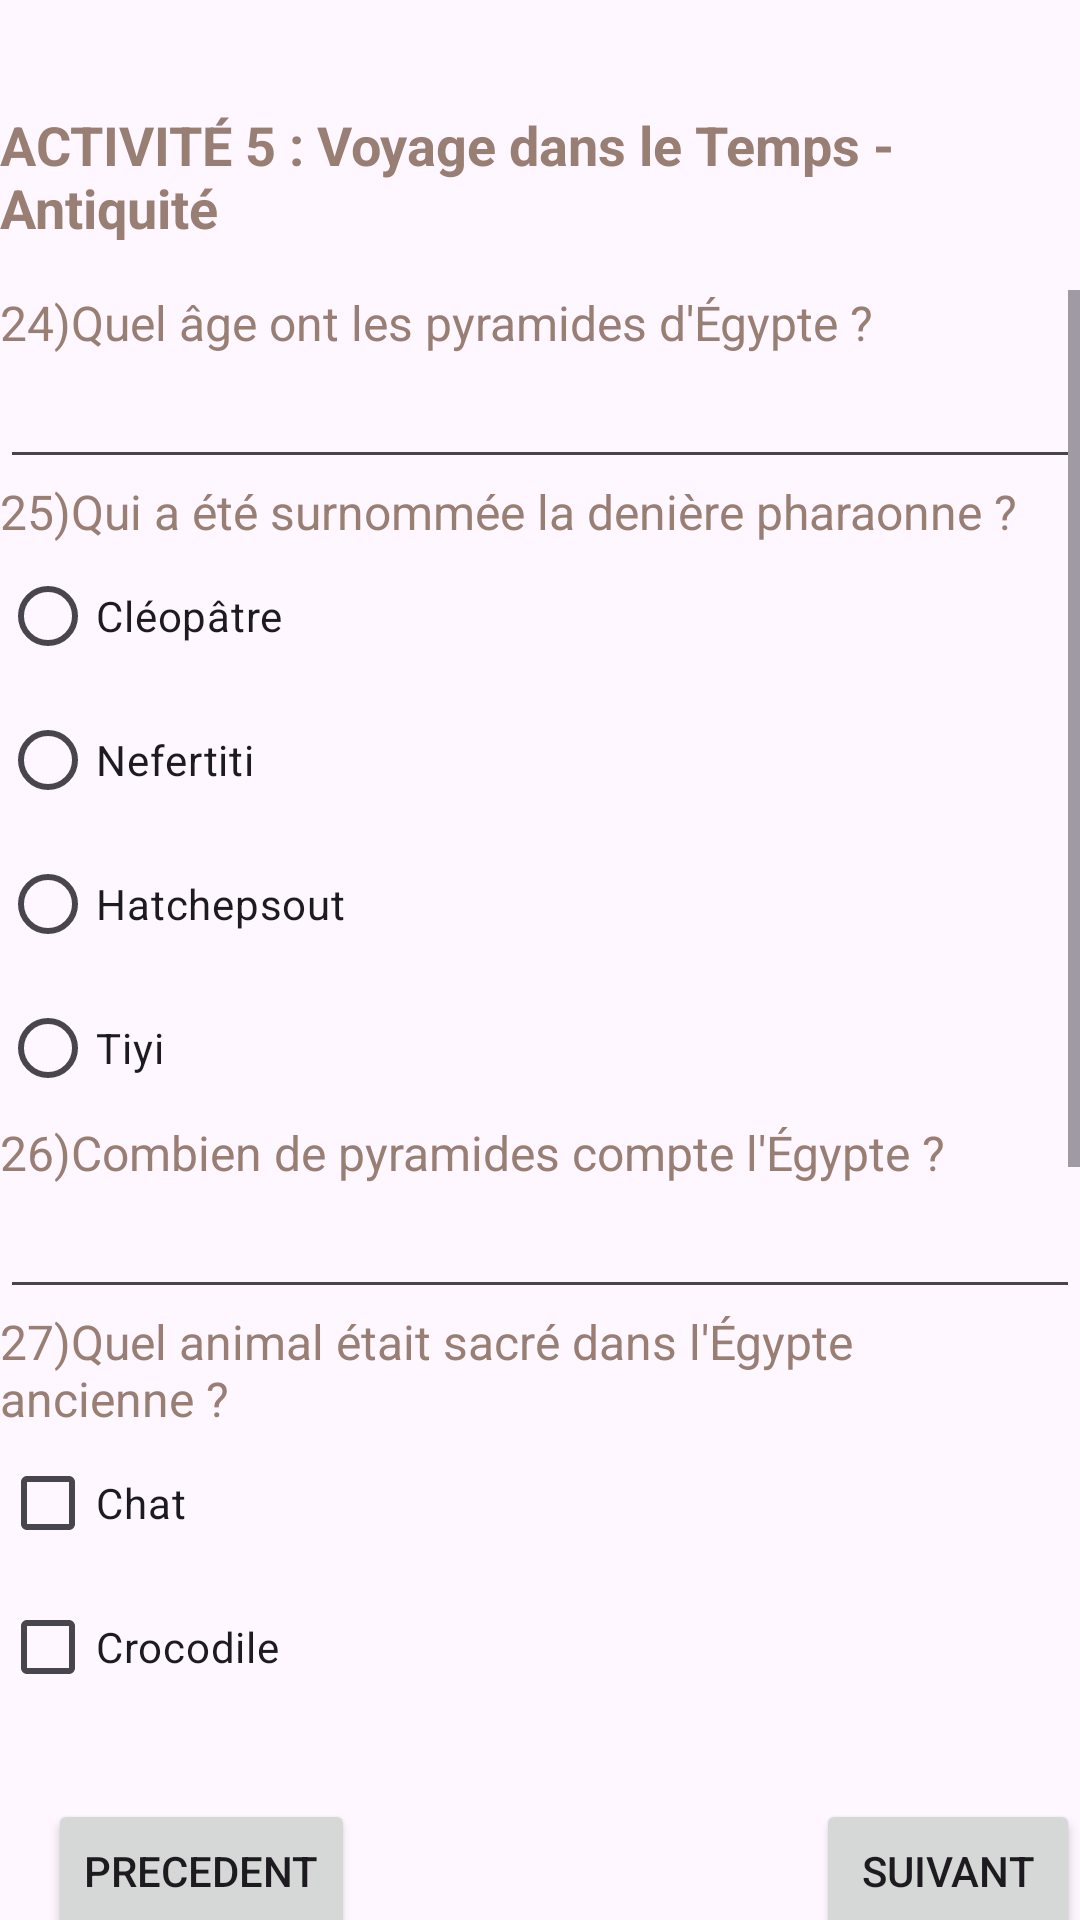

The Android layout XML behind this screen, and the referenced resources:
<!-- AndroidManifest.xml: application theme Theme.DISSOU_GOMA_Project -->
<!-- res/layout/activity_5.xml -->
<?xml version="1.0" encoding="utf-8"?>
<androidx.constraintlayout.widget.ConstraintLayout xmlns:android="http://schemas.android.com/apk/res/android"
    xmlns:app="http://schemas.android.com/apk/res-auto"
    xmlns:tools="http://schemas.android.com/tools"
    android:id="@+id/main"
    android:layout_width="match_parent"
    android:layout_height="match_parent">

    <TextView
        android:id="@+id/textView10"
        android:layout_width="wrap_content"
        android:layout_height="wrap_content"
        android:layout_marginTop="36dp"
        android:text="ACTIVITÉ 5 : Voyage dans le Temps - Antiquité"
        android:textColor="#997E74"
        android:textSize="18sp"
        android:textStyle="bold"
        app:layout_constraintEnd_toEndOf="parent"
        app:layout_constraintHorizontal_bias="0.5"
        app:layout_constraintStart_toStartOf="parent"
        app:layout_constraintTop_toTopOf="parent" />

    <ScrollView
        android:id="@+id/scrollView5"
        android:layout_width="0dp"
        android:layout_height="463dp"
        android:layout_marginTop="16dp"
        app:layout_constraintBottom_toBottomOf="parent"
        app:layout_constraintEnd_toEndOf="parent"
        app:layout_constraintHorizontal_bias="0.0"
        app:layout_constraintStart_toStartOf="parent"
        app:layout_constraintTop_toTopOf="parent">

        <LinearLayout
            android:layout_width="match_parent"
            android:layout_height="wrap_content"
            android:orientation="vertical">

            <TextView
                android:id="@+id/textView19"
                android:layout_width="match_parent"
                android:layout_height="wrap_content"
                android:text="24)Quel âge ont les pyramides d'Égypte ?"
                android:textColor="#997E74"
                android:textSize="16sp" />

            <EditText
                android:id="@+id/editTextNumber"
                android:layout_width="match_parent"
                android:layout_height="wrap_content"
                android:ems="10"
                android:inputType="number" />

            <TextView
                android:id="@+id/textView20"
                android:layout_width="match_parent"
                android:layout_height="wrap_content"
                android:text="25)Qui a été surnommée la denière pharaonne ? "
                android:textColor="#997E74"
                android:textSize="16sp" />

            <RadioButton
                android:id="@+id/radioButton8"
                android:layout_width="match_parent"
                android:layout_height="wrap_content"
                android:text="Cléopâtre" />

            <RadioButton
                android:id="@+id/radioButton10"
                android:layout_width="match_parent"
                android:layout_height="wrap_content"
                android:text="Nefertiti" />

            <RadioButton
                android:id="@+id/radioButton11"
                android:layout_width="match_parent"
                android:layout_height="wrap_content"
                android:text="Hatchepsout" />

            <RadioButton
                android:id="@+id/radioButton9"
                android:layout_width="match_parent"
                android:layout_height="wrap_content"
                android:text="Tiyi" />

            <TextView
                android:id="@+id/textView21"
                android:layout_width="match_parent"
                android:layout_height="wrap_content"
                android:text="26)Combien de pyramides compte l'Égypte ?"
                android:textColor="#997E74"
                android:textSize="16sp" />

            <EditText
                android:id="@+id/editTextNumber2"
                android:layout_width="match_parent"
                android:layout_height="wrap_content"
                android:ems="10"
                android:inputType="number" />

            <TextView
                android:id="@+id/textView22"
                android:layout_width="match_parent"
                android:layout_height="wrap_content"
                android:text="27)Quel animal était sacré dans l'Égypte ancienne ?"
                android:textColor="#997E74"
                android:textSize="16sp" />

            <CheckBox
                android:id="@+id/checkBox8"
                android:layout_width="match_parent"
                android:layout_height="wrap_content"
                android:text="Chat" />

            <CheckBox
                android:id="@+id/checkBox11"
                android:layout_width="match_parent"
                android:layout_height="wrap_content"
                android:text="Crocodile" />

            <CheckBox
                android:id="@+id/checkBox13"
                android:layout_width="match_parent"
                android:layout_height="wrap_content"
                android:text="Ibis" />

            <CheckBox
                android:id="@+id/checkBox15"
                android:layout_width="match_parent"
                android:layout_height="wrap_content"
                android:text="Scarabée" />

            <CheckBox
                android:id="@+id/checkBox16"
                android:layout_width="match_parent"
                android:layout_height="wrap_content"
                android:text="Faucon" />

            <CheckBox
                android:id="@+id/checkBox17"
                android:layout_width="match_parent"
                android:layout_height="wrap_content"
                android:text="Serpent" />

            <TextView
                android:id="@+id/textView13"
                android:layout_width="match_parent"
                android:layout_height="wrap_content"
                android:text="28)Le Sphinx de Gizeh représente un corps de lion avec une tête de... ? "
                android:textColor="#997E74"
                android:textSize="16sp" />

            <Spinner
                android:id="@+id/spinner6"
                android:layout_width="match_parent"
                android:layout_height="wrap_content" />
        </LinearLayout>
    </ScrollView>

    <Button
        android:id="@+id/button4"
        android:layout_width="wrap_content"
        android:layout_height="wrap_content"
        android:layout_marginStart="16dp"
        android:layout_marginTop="40dp"
        android:text="Precedent"
        app:layout_constraintStart_toStartOf="@+id/scrollView5"
        app:layout_constraintTop_toBottomOf="@+id/scrollView5" />

    <Button
        android:id="@+id/button9"
        android:layout_width="wrap_content"
        android:layout_height="wrap_content"
        android:text="Suivant"
        app:layout_constraintBottom_toBottomOf="@+id/button4"
        app:layout_constraintEnd_toEndOf="@+id/scrollView5"
        app:layout_constraintTop_toTopOf="@+id/button4" />
</androidx.constraintlayout.widget.ConstraintLayout>
<!-- resources referenced by this layout -->
<resources>
  <style name="Theme.DISSOU_GOMA_Project" parent="Base.Theme.DISSOU_GOMA_Project" />
  <style name="Base.Theme.DISSOU_GOMA_Project" parent="Theme.Material3.DayNight.NoActionBar">
          
          
      </style>
</resources>
